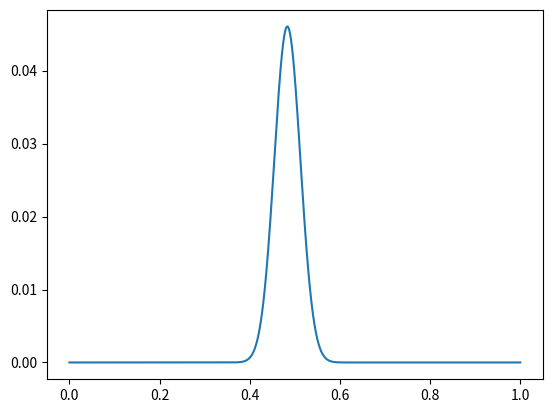

Write the Python code that produced this figure.
import numpy as np
from matplotlib import pyplot as plt
import math

n0 =300
#"numero di lanci"
k0 = 145
#"numero di successi"

#calcolo della verosomiglianza di una moneta a 2 esiti
def L(p,x,y):
    if y == 1 or y == x:
        div= 1
    elif y > x:
        div= 0
    else:
        a = math.factorial(x)
        b = math.factorial(y)
        div = a // (b*math.factorial(x-y))
    Div=div*(p**y)*((1-p)**(x-y))
    return Div

#plot della verosomiglianza in funzione della probabilità di avere testa
p=np.linspace(0,1,10000)

plt.plot(p,L(p,n0,k0))
plt.show()
#probabilità con massimo valore della verosomiglianza
x=0

print(L(0.49,n0,k0))
print(L(0.51,n0,k0))
#estendere a verosomiglianze composite